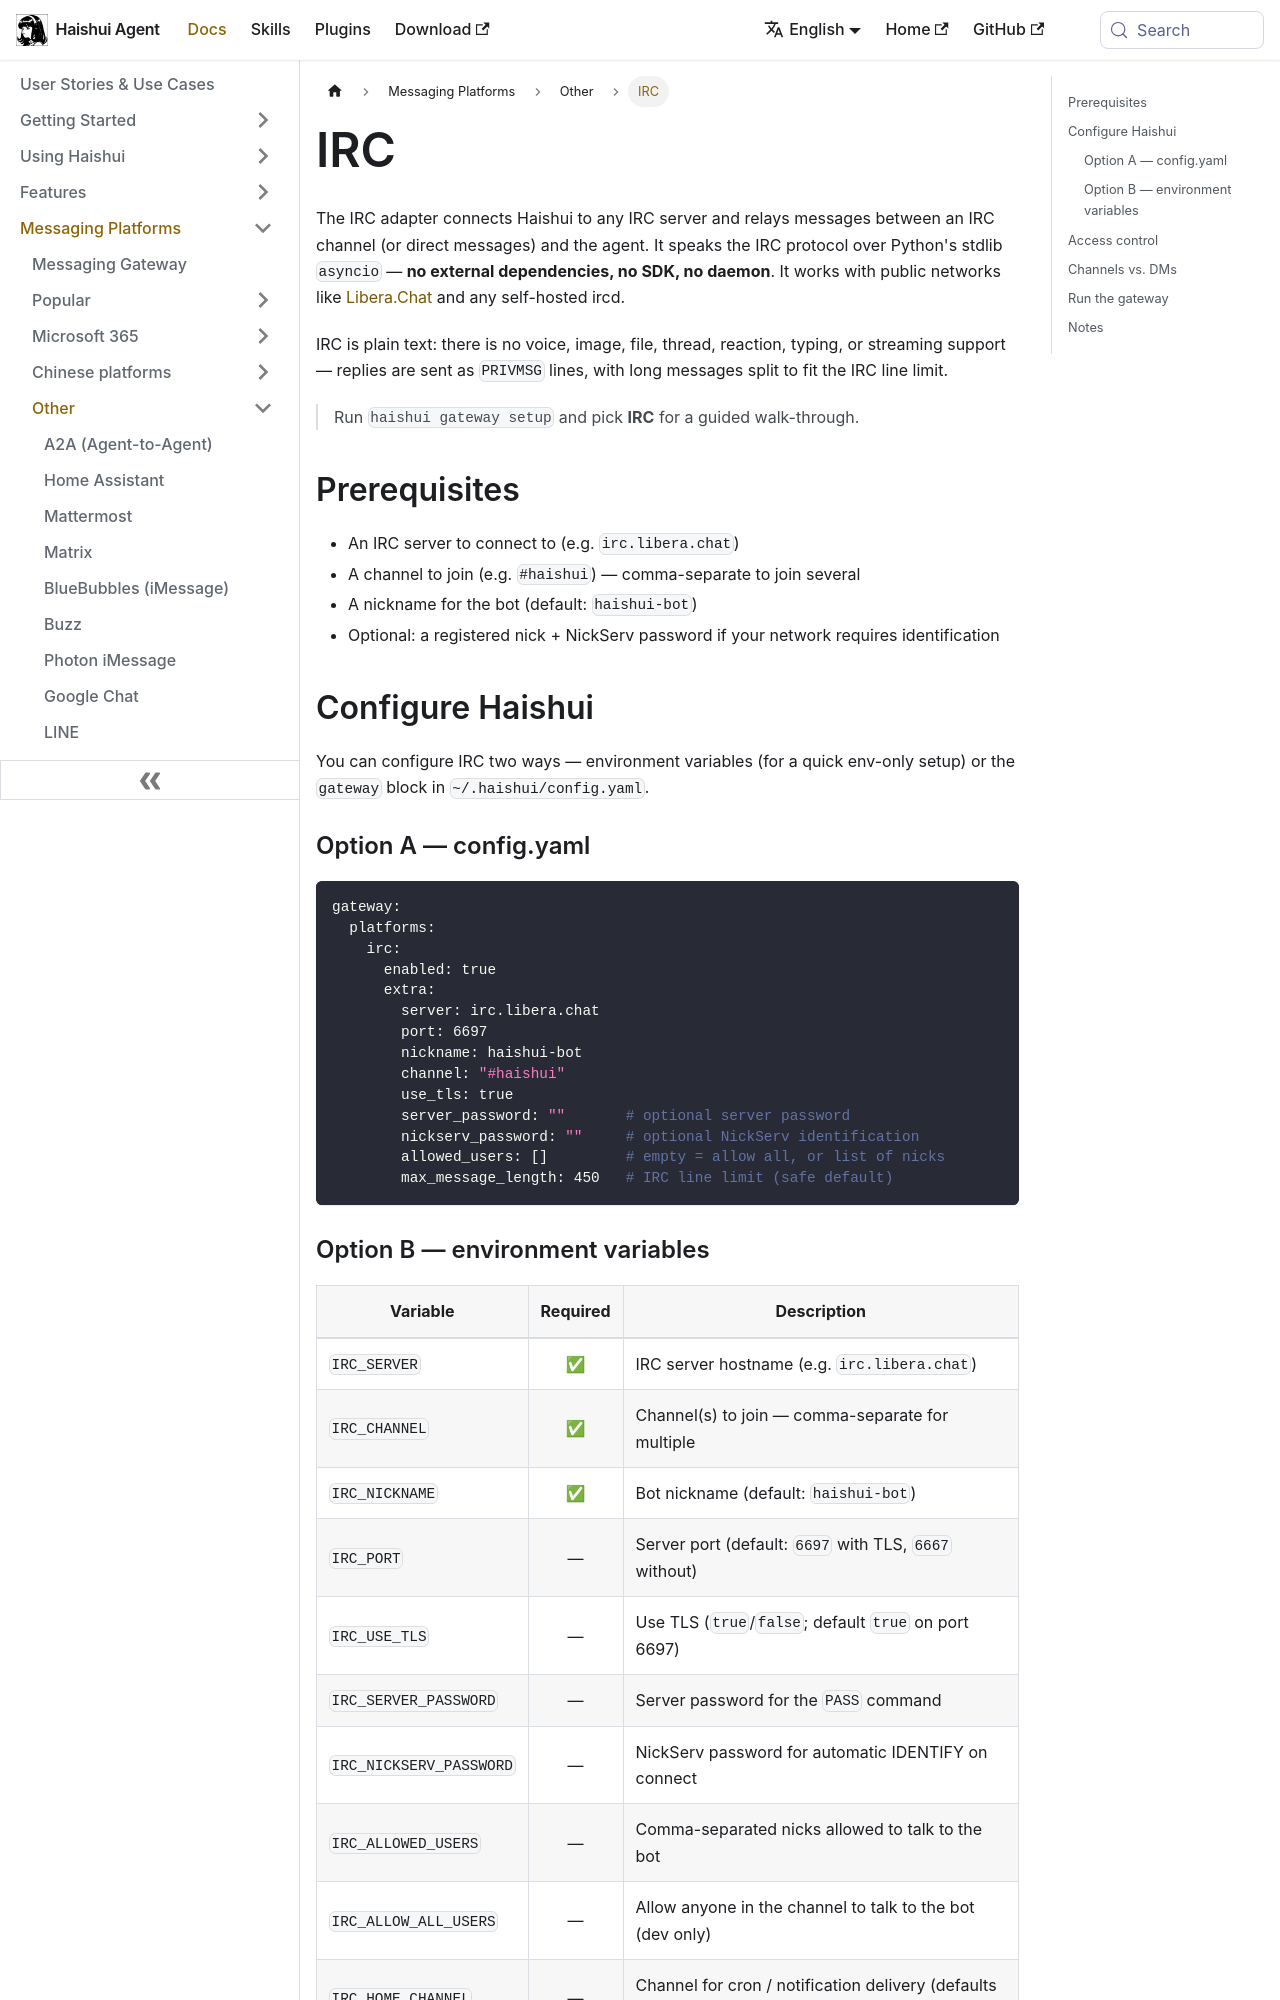

repository: aiqinghaiwork163/haishui-agent · page: docs/user-guide/messaging/irc/index.html · generator: docusaurus

# IRC

The IRC adapter connects Haishui to any IRC server and relays messages between an IRC channel (or direct messages) and the agent. It speaks the IRC protocol over Python's stdlib `asyncio` — **no external dependencies, no SDK, no daemon**. It works with public networks like [Libera.Chat](https://libera.chat/) and any self-hosted ircd.

IRC is plain text: there is no voice, image, file, thread, reaction, typing, or streaming support — replies are sent as `PRIVMSG` lines, with long messages split to fit the IRC line limit.

> Run `haishui gateway setup` and pick **IRC** for a guided walk-through.

## Prerequisites

- An IRC server to connect to (e.g. `irc.libera.chat`)
- A channel to join (e.g. `#haishui`) — comma-separate to join several
- A nickname for the bot (default: `haishui-bot`)
- Optional: a registered nick + NickServ password if your network requires identification

## Configure Haishui

You can configure IRC two ways — environment variables (for a quick env-only setup) or the `gateway` block in `~/.haishui/config.yaml`.

### Option A — config.yaml

```yaml
gateway:
  platforms:
    irc:
      enabled: true
      extra:
        server: irc.libera.chat
        port: 6697
        nickname: haishui-bot
        channel: "#haishui"
        use_tls: true
        server_password: ""       # optional server password
        nickserv_password: ""     # optional NickServ identification
        allowed_users: []         # empty = allow all, or list of nicks
        max_message_length: 450   # IRC line limit (safe default)
```
